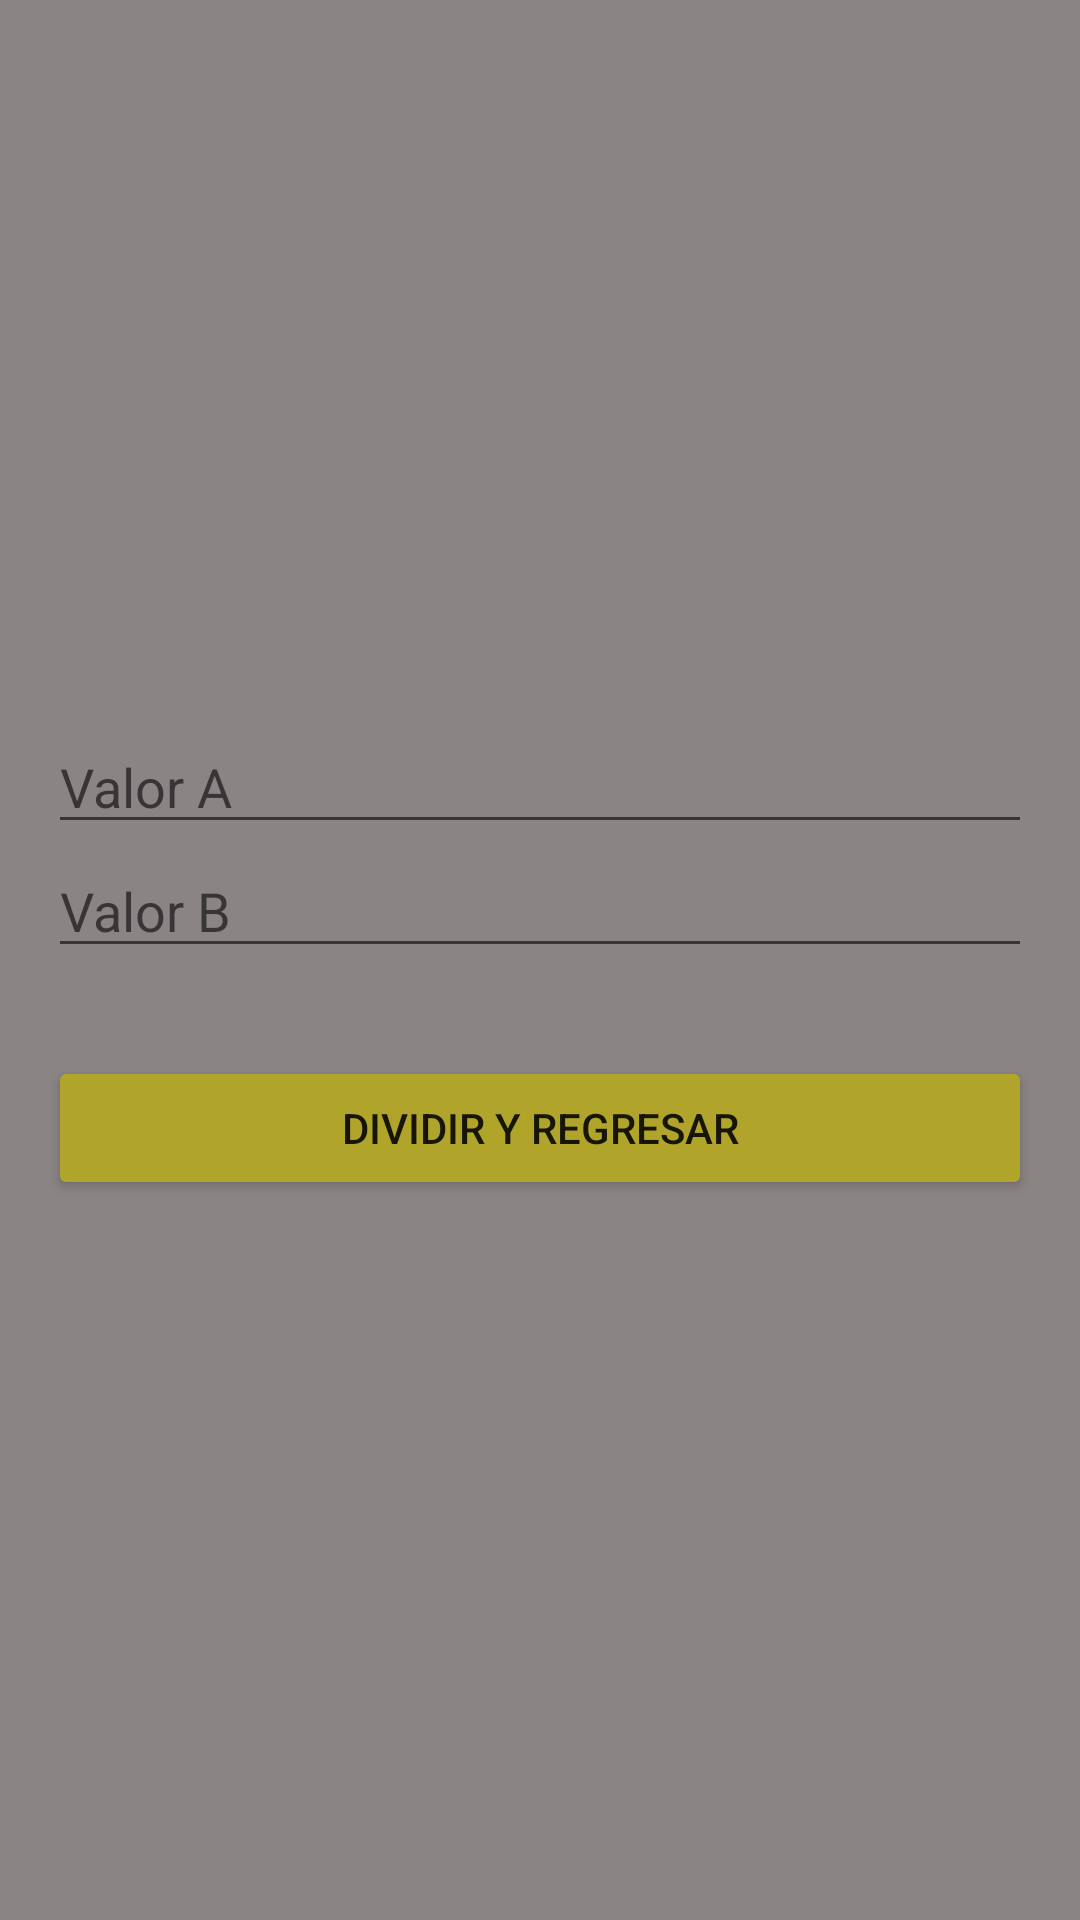

Android layout source for this screen:
<!-- AndroidManifest.xml: application theme Theme.Taller11Mayo -->
<!-- res/layout/activity_main_activity5_division.xml -->
<?xml version="1.0" encoding="utf-8"?>
<LinearLayout xmlns:android="http://schemas.android.com/apk/res/android"
    xmlns:tools="http://schemas.android.com/tools"
    android:layout_width="match_parent"
    android:layout_height="match_parent"
    android:background="#8A8484"
    android:gravity="center"
    android:orientation="vertical"
    android:padding="16dp"
    tools:context=".MainActivity2Suma">

    <EditText
        android:id="@+id/ValorA"
        android:layout_width="match_parent"
        android:layout_height="wrap_content"
        android:hint="Valor A"
        android:inputType="numberDecimal"
        android:textColor="@color/white" />

    <EditText
        android:id="@+id/ValorB"
        android:layout_width="match_parent"
        android:layout_height="wrap_content"
        android:hint="Valor B"
        android:inputType="numberDecimal"
        android:textColor="@color/white" />

    <TextView
        android:id="@+id/txtTexto"
        android:layout_width="match_parent"
        android:layout_height="wrap_content"
        android:textSize="22sp" />

    <Button
        android:id="@+id/btnRegresar"
        android:layout_width="match_parent"
        android:layout_height="wrap_content"
        android:backgroundTint="#B1A42B"
        android:text="Dividir y Regresar" />

</LinearLayout>
<!-- resources referenced by this layout -->
<resources>
  <style name="Theme.Taller11Mayo" parent="Theme.MaterialComponents.DayNight.DarkActionBar">
          
          <item name="colorPrimary">@color/purple_500</item>
          <item name="colorPrimaryVariant">@color/purple_700</item>
          <item name="colorOnPrimary">@color/white</item>
          
          <item name="colorSecondary">@color/teal_200</item>
          <item name="colorSecondaryVariant">@color/teal_700</item>
          <item name="colorOnSecondary">@color/black</item>
          
          <item name="android:statusBarColor" tools:targetApi="l">?attr/colorPrimaryVariant</item>
          
      </style>
  <!-- not gathered from this repository: default colours our renderer supplied (Android Studio template values) -->
  <color name="purple_500">#FF6200EE</color>
  <color name="purple_700">#FF3700B3</color>
  <color name="teal_200">#FF03DAC5</color>
  <color name="teal_700">#FF018786</color>
  <color name="black">#FF000000</color>
  <color name="white">#FFFFFFFF</color>
</resources>
